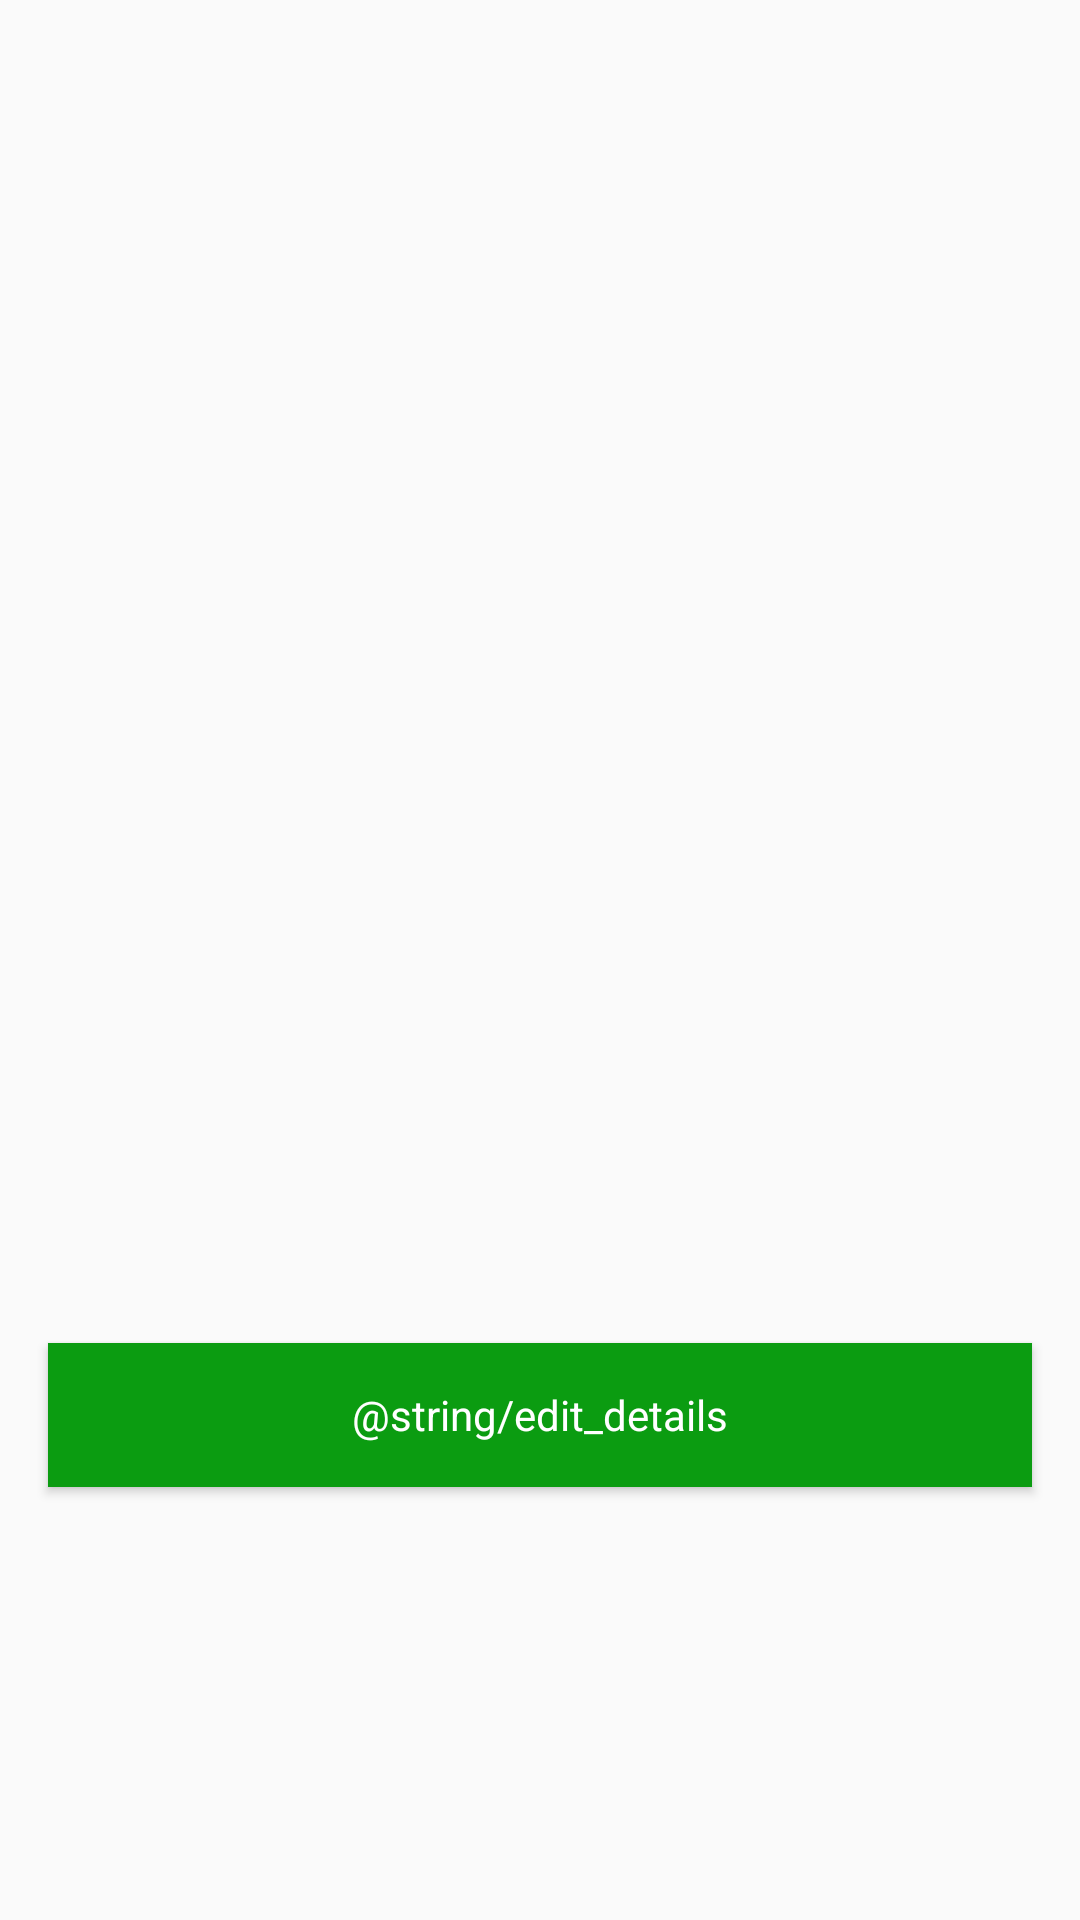

This screen was rendered from an Android layout file. Write that file and the resources it references.
<!-- AndroidManifest.xml: application theme AppTheme -->
<!-- res/layout/activity_display_health_info.xml -->
<?xml version="1.0" encoding="utf-8"?>
<ScrollView xmlns:android="http://schemas.android.com/apk/res/android"
	xmlns:tools="http://schemas.android.com/tools"
	android:layout_width="match_parent"
	android:layout_height="match_parent"
	tools:context=".ui.DisplayHealthInfoActivity">

	<LinearLayout
		android:id="@+id/layoutMain"
		android:layout_width="match_parent"
		android:layout_height="wrap_content"
		android:orientation="vertical">

		<TextView
			android:id="@+id/txtBloodGroup"
			android:layout_width="wrap_content"
			android:layout_height="wrap_content"
			android:layout_marginStart="@dimen/dp_16"
			android:layout_marginTop="@dimen/dp_15"
			android:textAppearance="?android:attr/textAppearanceMedium"
			android:textSize="18sp"
			tools:text="@string/text_placeholder" />

		<TextView
			android:id="@+id/txtBloodPressure"
			android:layout_width="wrap_content"
			android:layout_height="wrap_content"
			android:layout_marginStart="@dimen/dp_16"
			android:layout_marginTop="@dimen/dp_15"
			android:textAppearance="?android:attr/textAppearanceMedium"
			android:textSize="18sp"
			tools:text="@string/text_placeholder" />

		<TextView
			android:id="@+id/txtAllergies"
			android:layout_width="wrap_content"
			android:layout_height="wrap_content"
			android:layout_marginStart="@dimen/dp_16"
			android:layout_marginTop="@dimen/dp_15"
			android:textAppearance="?android:attr/textAppearanceMedium"
			android:textSize="18sp"
			tools:text="@string/text_placeholder" />

		<TextView
			android:id="@+id/txtAllergyInfo"
			android:layout_width="wrap_content"
			android:layout_height="wrap_content"
			android:layout_marginStart="@dimen/dp_16"
			android:layout_marginTop="@dimen/dp_15"
			android:textAppearance="?android:attr/textAppearanceMedium"
			android:textSize="18sp"
			tools:text="@string/text_placeholder" />

		<TextView
			android:id="@+id/txtMedication"
			android:layout_width="wrap_content"
			android:layout_height="wrap_content"
			android:layout_marginStart="@dimen/dp_16"
			android:layout_marginTop="@dimen/dp_15"
			android:textAppearance="?android:attr/textAppearanceMedium"
			android:textSize="18sp"
			tools:text="@string/text_placeholder" />

		<TextView
			android:id="@+id/txtMedicationInfo"
			android:layout_width="wrap_content"
			android:layout_height="wrap_content"
			android:layout_marginStart="@dimen/dp_16"
			android:layout_marginTop="@dimen/dp_15"
			android:textAppearance="?android:attr/textAppearanceMedium"
			android:textSize="18sp"
			tools:text="@string/text_placeholder" />

		<TextView
			android:id="@+id/txtDonor"
			android:layout_width="wrap_content"
			android:layout_height="wrap_content"
			android:layout_marginStart="@dimen/dp_16"
			android:layout_marginTop="@dimen/dp_15"
			android:textAppearance="?android:attr/textAppearanceMedium"
			android:textSize="18sp"
			tools:text="@string/text_placeholder" />

		<TextView
			android:id="@+id/txtDiabetic"
			android:layout_width="wrap_content"
			android:layout_height="wrap_content"
			android:layout_marginStart="@dimen/dp_16"
			android:layout_marginTop="@dimen/dp_15"
			android:textAppearance="?android:attr/textAppearanceMedium"
			android:textSize="18sp"
			tools:text="@string/text_placeholder" />


		<TextView
			android:id="@+id/txtInsuranceCompany"
			android:layout_width="wrap_content"
			android:layout_height="wrap_content"
			android:layout_marginStart="@dimen/dp_16"
			android:layout_marginTop="@dimen/dp_15"
			android:textAppearance="?android:attr/textAppearanceMedium"
			android:textSize="18sp"
			tools:text="@string/text_placeholder" />

		<TextView
			android:id="@+id/txtInsuranceId"
			android:layout_width="wrap_content"
			android:layout_height="wrap_content"
			android:layout_marginStart="@dimen/dp_16"
			android:layout_marginTop="@dimen/dp_15"
			android:textAppearance="?android:attr/textAppearanceMedium"
			android:textSize="18sp"
			tools:text="@string/text_placeholder" />

		<LinearLayout
			android:layout_width="match_parent"
			android:layout_height="wrap_content"
			android:layout_marginTop="15dp"
			android:orientation="horizontal">

			<TextView
				android:id="@+id/txtDoctorName"
				android:layout_width="wrap_content"
				android:layout_height="wrap_content"
				android:layout_marginStart="@dimen/dp_16"
				android:textAppearance="?android:attr/textAppearanceMedium"
				android:textSize="18sp"
				tools:text="@string/text_placeholder" />

			<TextView
				android:id="@+id/txtDoctorNumber"
				android:layout_width="wrap_content"
				android:layout_height="wrap_content"
				android:layout_marginStart="8dp"
				android:textAppearance="?android:attr/textAppearanceMedium"
				android:textSize="18sp"
				tools:text="@string/text_placeholder" />
		</LinearLayout>

		<Button
			android:id="@+id/btnEdit"
			style="@style/Theme.AppCompat.Light"
			android:layout_width="match_parent"
			android:layout_height="wrap_content"
			android:layout_marginStart="@dimen/dp_16"
			android:layout_marginTop="@dimen/dp_15"
			android:layout_marginEnd="@dimen/dp_16"
			android:layout_marginBottom="@dimen/dp_15"
			android:background="@color/colorGreen"
			android:text="@string/edit_details"
			android:textColor="@color/colorWhite" />
	</LinearLayout>
</ScrollView>
<!-- resources referenced by this layout -->
<resources>
  <color name="colorGreen">#0B9C11</color>
  <color name="colorWhite">@android:color/white</color>
  <dimen name="dp_15">15dp</dimen>
  <dimen name="dp_16">16dp</dimen>
  <style name="AppTheme" parent="Theme.AppCompat.Light.DarkActionBar">
  		
  		<item name="colorPrimary">@color/colorPrimary</item>
  		<item name="colorPrimaryDark">@color/colorPrimaryDark</item>
  		<item name="colorAccent">@color/colorAccent</item>
  		<item name="preferenceTheme">@style/PreferenceThemeOverlay</item>
  	</style>
  <color name="colorPrimary">#F44336</color>
  <color name="colorPrimaryDark">#E53935</color>
  <color name="colorAccent">#FF5722</color>
</resources>
